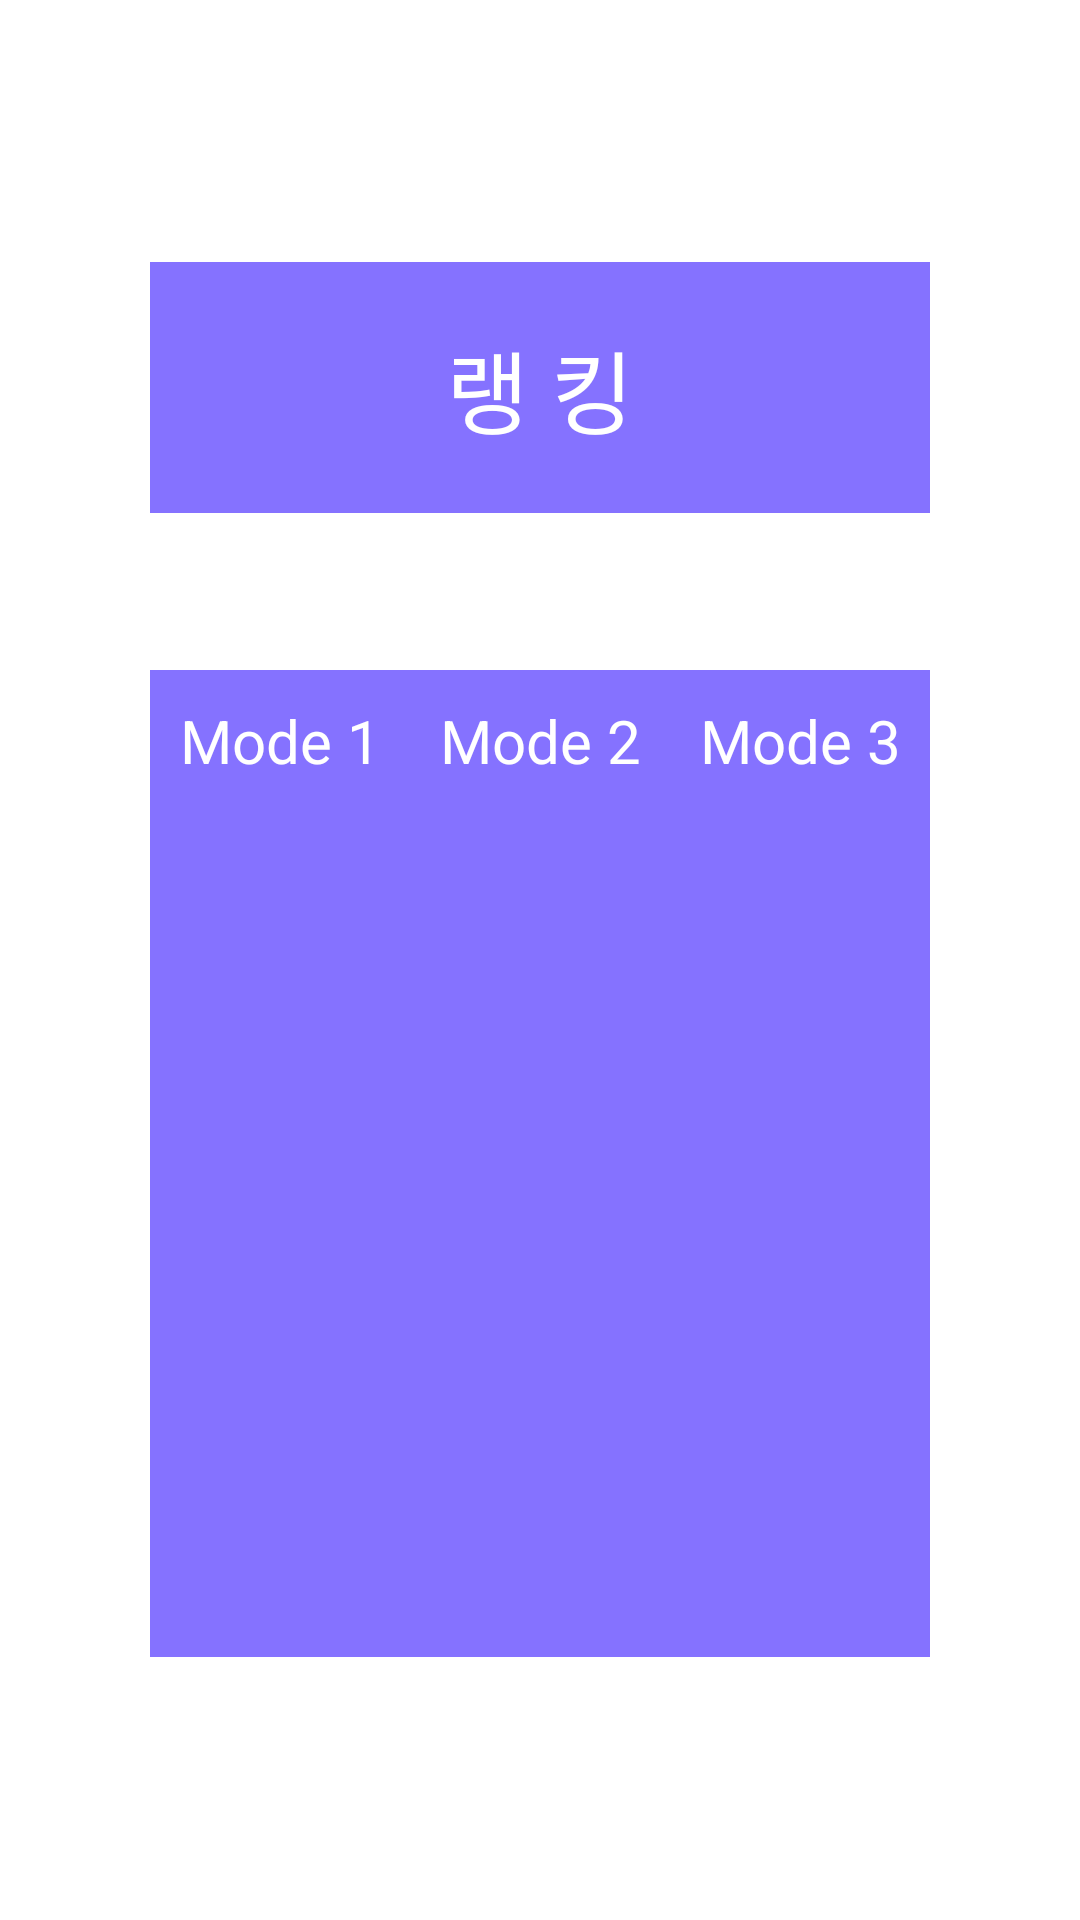

Here is an Android app screen rendered from its layout file. Give the layout XML and the strings, colors and styles it references.
<!-- AndroidManifest.xml: application theme Theme.Couch -->
<!-- res/layout/activity_rank.xml -->
<?xml version="1.0" encoding="utf-8"?>
<LinearLayout
    xmlns:android="http://schemas.android.com/apk/res/android"
    xmlns:app="http://schemas.android.com/apk/res-auto"
    xmlns:tools="http://schemas.android.com/tools"
    android:layout_width="match_parent"
    android:layout_height="match_parent"
    android:orientation="vertical"
    tools:context=".Activity.RankActivity">

    <View
        android:layout_width="0dp"
        android:layout_height="0dp"
        android:layout_weight="1"
        />

    <TextView
        android:layout_width="match_parent"
        android:layout_height="wrap_content"
        android:text="랭 킹"
        android:textSize="30dp"
        android:textColor="@color/white"
        android:gravity="center"
        android:background="@color/blue"
        android:layout_marginHorizontal="50dp"
        android:paddingVertical="20dp"
        />

    <View
        android:layout_width="0dp"
        android:layout_height="0dp"
        android:layout_weight="0.6"
        />

    <LinearLayout
        android:layout_width="match_parent"
        android:layout_height="wrap_content"
        android:orientation="vertical"
        android:layout_weight="3"
        android:background="@color/blue"
        android:layout_marginHorizontal="50dp"
        >

        <LinearLayout
            android:layout_width="match_parent"
            android:layout_height="wrap_content"
            android:orientation="horizontal"
            android:layout_marginBottom="10dp"
            >

            <TextView
                android:id="@+id/rankMode1On_Text"
                android:layout_width="wrap_content"
                android:layout_height="wrap_content"
                android:layout_weight="1"
                android:textColor="@color/white"
                android:text="Mode 1"
                android:textSize="20dp"
                android:gravity="center"
                android:paddingVertical="10dp"
                />

            <TextView
                android:id="@+id/rankMode1Off_Text"
                android:layout_width="wrap_content"
                android:layout_height="wrap_content"
                android:layout_weight="1"
                android:text="Mode 1"
                android:textColor="@color/white"
                android:textSize="20dp"
                android:gravity="center"
                android:paddingVertical="10dp"
                android:visibility="gone"
                />

            <TextView
                android:id="@+id/rankMode2On_Text"
                android:layout_width="wrap_content"
                android:layout_height="wrap_content"
                android:layout_weight="1"
                android:textColor="@color/white"
                android:text="Mode 2"
                android:textSize="20dp"
                android:gravity="center"
                android:paddingVertical="10dp"
                />

            <TextView
                android:id="@+id/rankMode2Off_Text"
                android:layout_width="wrap_content"
                android:layout_height="wrap_content"
                android:layout_weight="1"
                android:text="Mode 1"
                android:textSize="20dp"
                android:textColor="@color/white"
                android:gravity="center"
                android:paddingVertical="10dp"
                android:visibility="gone"
                />

            <TextView
                android:id="@+id/rankMode3On_Text"
                android:layout_width="wrap_content"
                android:layout_height="wrap_content"
                android:layout_weight="1"
                android:text="Mode 3"
                android:textSize="20dp"
                android:textColor="@color/white"
                android:gravity="center"
                android:paddingVertical="10dp"
                />

            <TextView
                android:id="@+id/rankMode3Off_Text"
                android:layout_width="wrap_content"
                android:layout_height="wrap_content"
                android:layout_weight="1"
                android:text="Mode 1"
                android:textColor="@color/white"
                android:textSize="20dp"
                android:gravity="center"
                android:paddingVertical="10dp"
                android:visibility="gone"
                />

        </LinearLayout>



        <androidx.recyclerview.widget.RecyclerView
            android:id="@+id/rank_RecyclerView"
            android:layout_width="match_parent"
            android:layout_height="wrap_content"
            android:layout_marginVertical="5dp"
            android:visibility="visible"
            />


    </LinearLayout>

    <View
        android:layout_width="0dp"
        android:layout_height="0dp"
        android:layout_weight="1"
        />

</LinearLayout>
<!-- resources referenced by this layout -->
<resources>
  <color name="blue">#FF8572FF</color>
  <color name="white">#FFFFFFFF</color>
  <style name="Theme.Couch" parent="Theme.MaterialComponents.DayNight.DarkActionBar">
          
          <item name="colorPrimary">@color/purple_500</item>
          <item name="colorPrimaryVariant">@color/purple_700</item>
          <item name="colorOnPrimary">@color/white</item>
          
          <item name="colorSecondary">@color/teal_200</item>
          <item name="colorSecondaryVariant">@color/teal_700</item>
          <item name="colorOnSecondary">@color/black</item>
          
          <item name="android:statusBarColor" tools:targetApi="l">?attr/colorPrimaryVariant</item>
          
          <item name="windowActionBar">false</item>
          <item name="windowNoTitle">true</item>
          <item name="android:windowSplashScreenAnimatedIcon" tools:targetApi="S">@android:color/transparent</item>
      </style>
  <color name="purple_500">#FF6200EE</color>
  <color name="purple_700">#FF3700B3</color>
  <color name="teal_200">#FF03DAC5</color>
  <color name="teal_700">#FF018786</color>
  <color name="black">#FF000000</color>
</resources>
